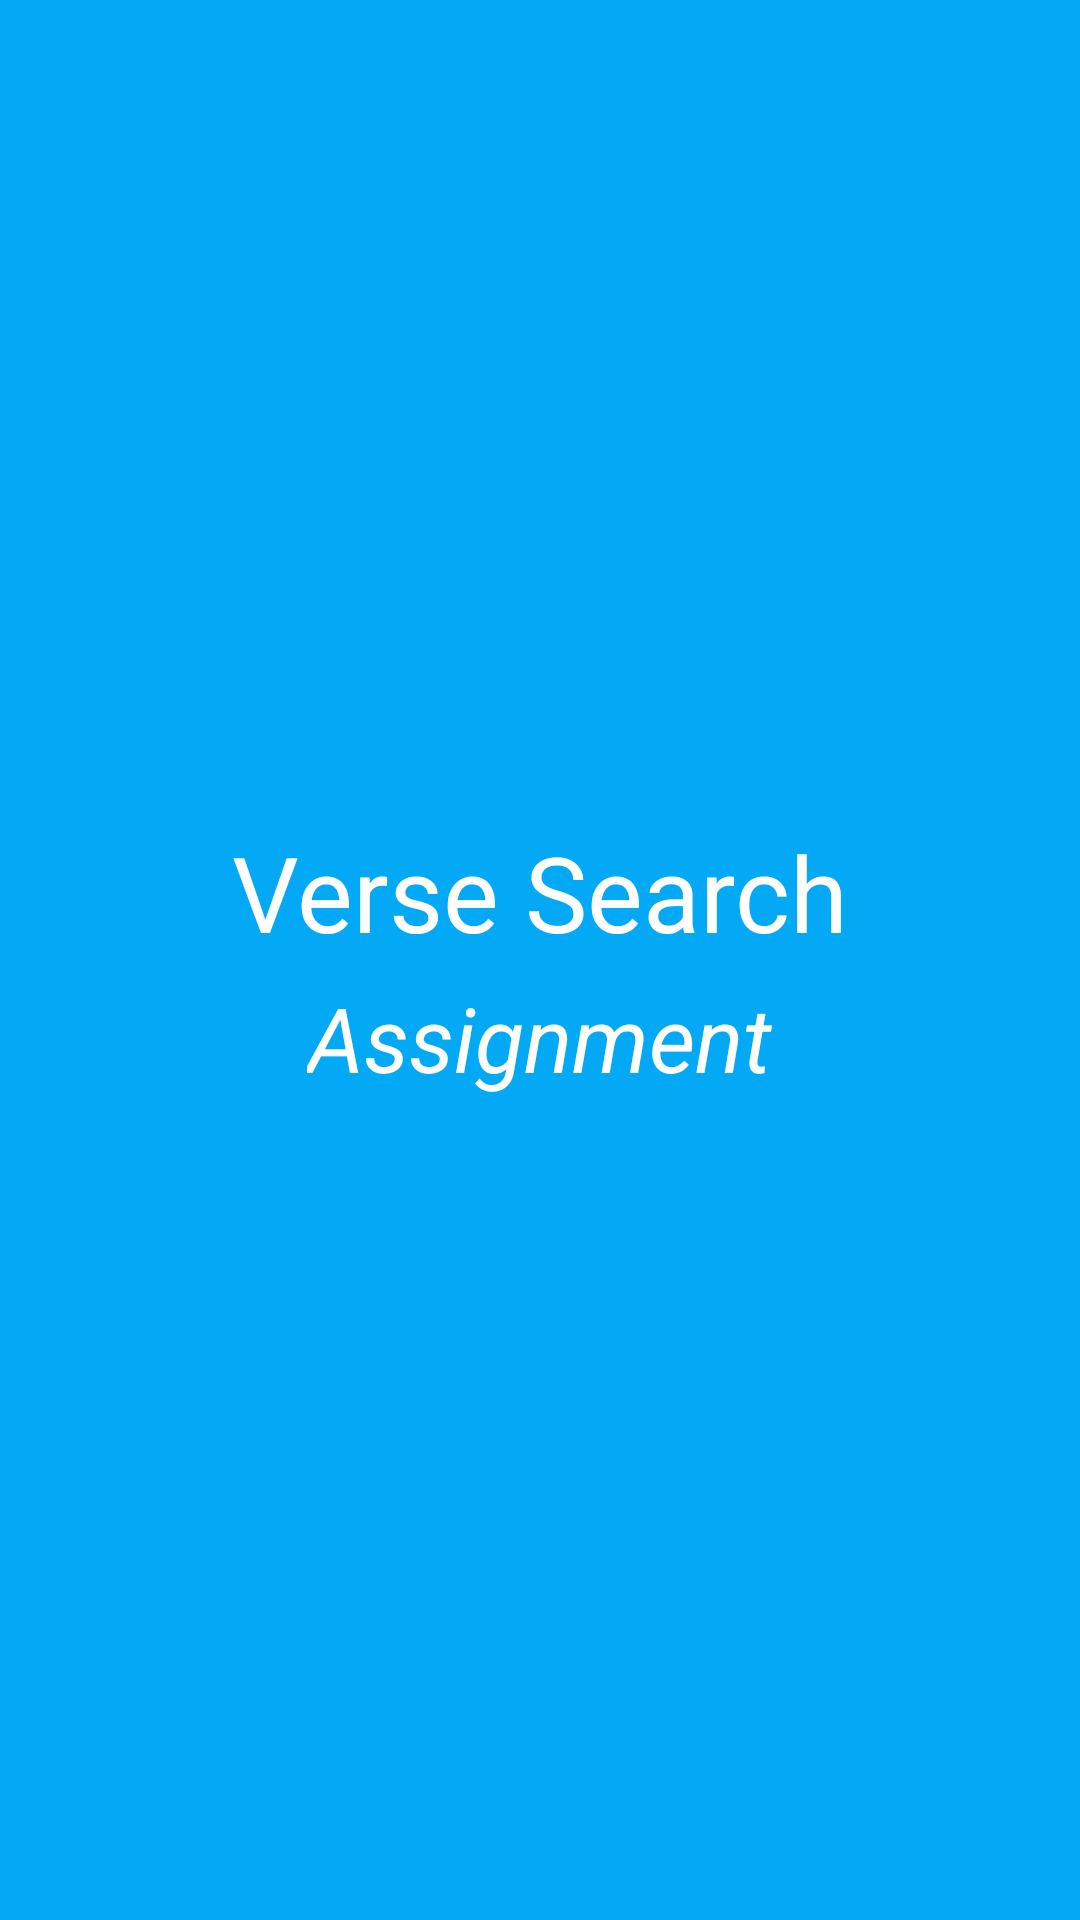

Write the Android layout XML for this screen, with the resource values it uses.
<!-- AndroidManifest.xml: application theme Theme.VerseAssignment -->
<!-- res/layout/activity_splash.xml -->
<?xml version="1.0" encoding="utf-8"?>
<LinearLayout xmlns:android="http://schemas.android.com/apk/res/android"
    xmlns:app="http://schemas.android.com/apk/res-auto"
    xmlns:tools="http://schemas.android.com/tools"
    android:layout_width="match_parent"
    android:layout_height="match_parent"
    android:background="#03A9F4"
    android:gravity="center"
    tools:context=".SplashActivity"
    android:orientation="vertical">

    <TextView
        android:id="@+id/txt1"
        android:layout_width="wrap_content"
        android:layout_height="wrap_content"
        android:textSize="35dp"
        android:text="Verse Search"
        android:textColor="@color/white"/>
    <TextView
        android:layout_width="wrap_content"
        android:layout_height="wrap_content"
        android:text="Assignment"
        android:textColor="@color/white"
        android:textSize="30dp"
        android:textStyle="italic"
        android:layout_marginTop="5dp"/>


</LinearLayout>
<!-- resources referenced by this layout -->
<resources>
  <style name="Theme.VerseAssignment" parent="Theme.MaterialComponents.DayNight.DarkActionBar">
          
          <item name="colorPrimary">@color/purple_500</item>
          <item name="colorPrimaryVariant">@color/purple_700</item>
          <item name="colorOnPrimary">@color/white</item>
          
          <item name="colorSecondary">@color/teal_200</item>
          <item name="colorSecondaryVariant">@color/teal_700</item>
          <item name="colorOnSecondary">@color/black</item>
          
          <item name="android:statusBarColor">?attr/colorPrimaryVariant</item>
          
      </style>
  <!-- not gathered from this repository: default colours our renderer supplied (Android Studio template values) -->
  <color name="purple_500">#FF6200EE</color>
  <color name="purple_700">#FF3700B3</color>
  <color name="teal_200">#FF03DAC5</color>
  <color name="teal_700">#FF018786</color>
  <color name="black">#FF000000</color>
  <color name="white">#FFFFFFFF</color>
</resources>
